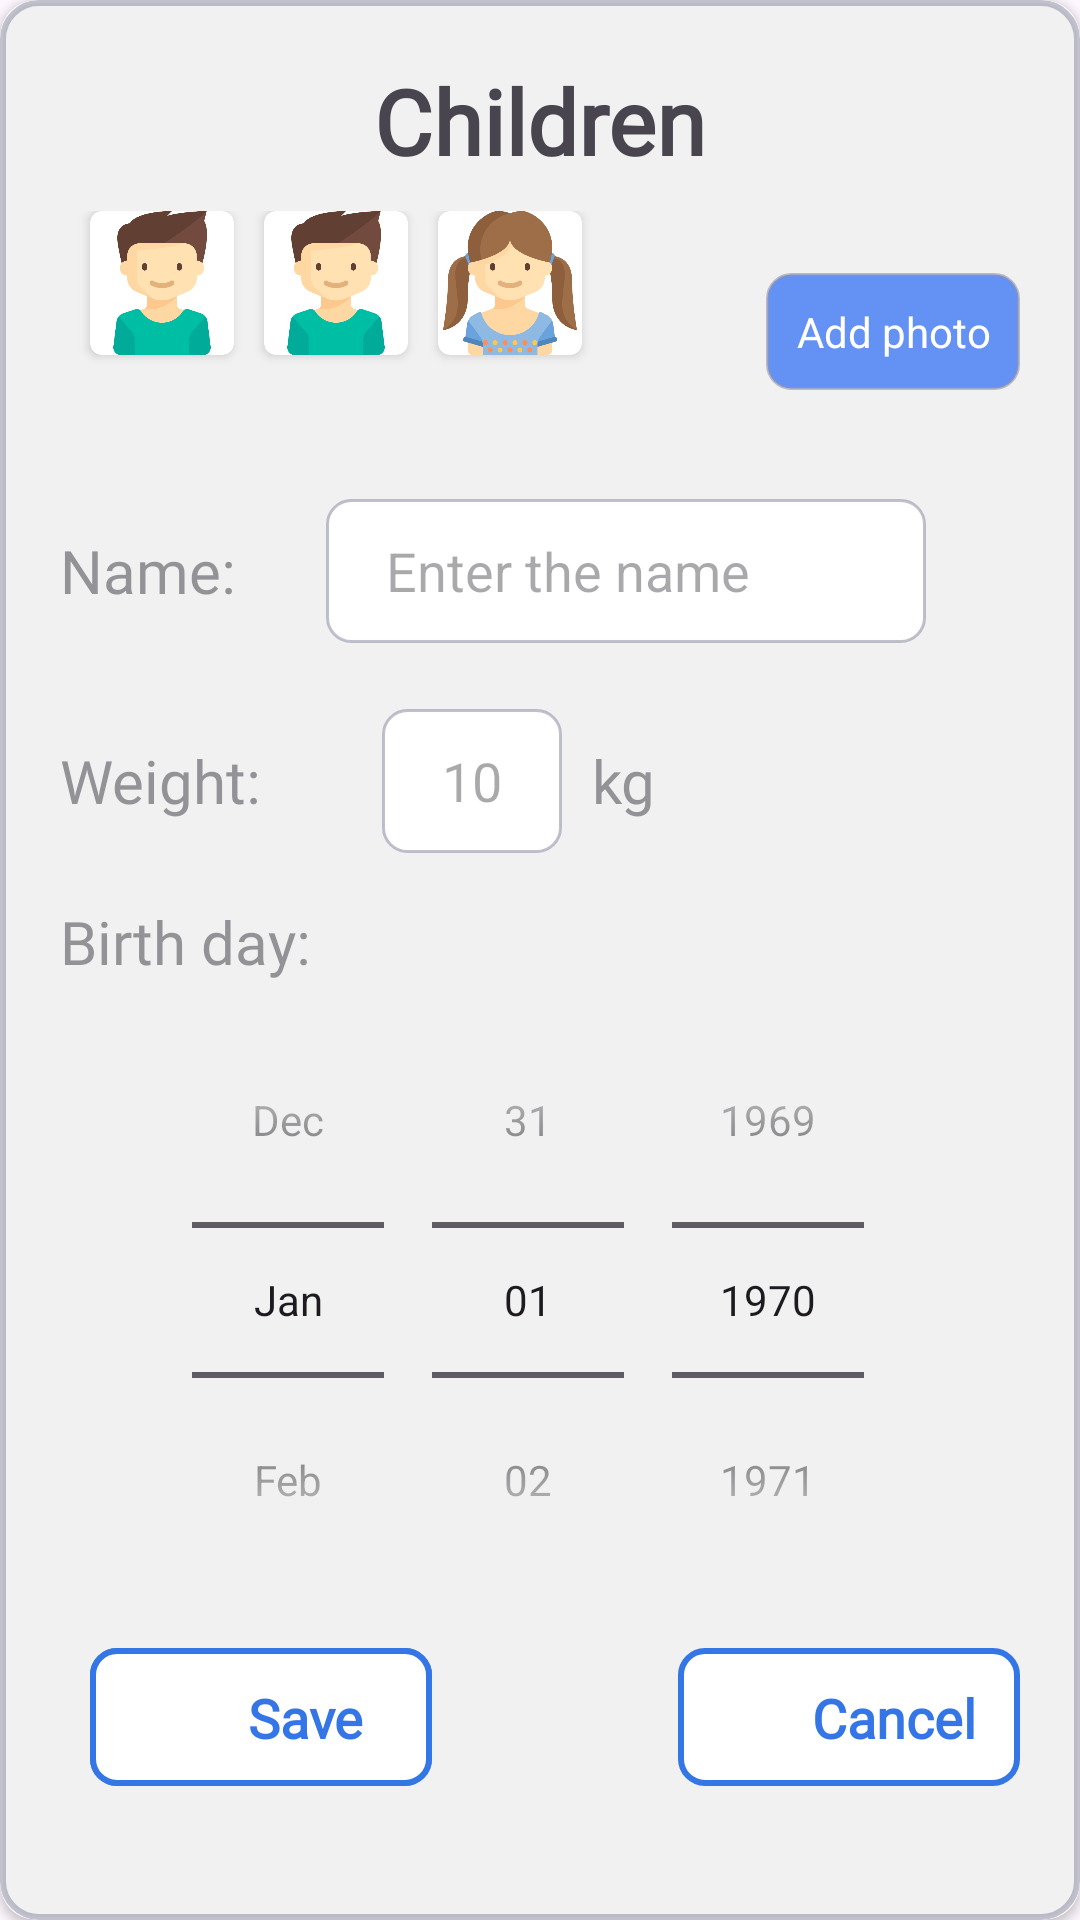

Reconstruct the res/layout file that produces this screen, plus the resources it refers to.
<!-- AndroidManifest.xml: application theme Theme.MediMom -->
<!-- res/layout/dialog_add_child.xml -->
<?xml version="1.0" encoding="utf-8"?>
<androidx.cardview.widget.CardView xmlns:android="http://schemas.android.com/apk/res/android"
    xmlns:app="http://schemas.android.com/apk/res-auto"
    xmlns:tools="http://schemas.android.com/tools"
    android:layout_width="match_parent"
    android:layout_height="match_parent"
    android:layout_margin="10dp"
    android:background="#5553FF"
    app:cardCornerRadius="12dp"
    android:elevation="2dp"
    >

    <androidx.constraintlayout.widget.ConstraintLayout
        android:layout_width="match_parent"
        android:layout_height="match_parent"
        android:background="@drawable/dialog_bg"
        android:padding="20dp"
        >

        <TextView
            android:id="@+id/header"
            style="@style/headerFontStyle"
            android:layout_width="wrap_content"
            android:layout_height="wrap_content"
            android:text="@string/children_title"
            app:layout_constraintEnd_toEndOf="parent"
            app:layout_constraintStart_toStartOf="parent"
            app:layout_constraintTop_toTopOf="parent" />

        <LinearLayout
            android:id="@+id/photo_layout"
            android:layout_width="match_parent"
            android:layout_height="80dp"
            android:layout_marginTop="10dp"
            android:orientation="horizontal"
            app:layout_constraintTop_toBottomOf="@id/header">

            <androidx.cardview.widget.CardView
                android:id="@+id/card_view"
                android:layout_width="wrap_content"
                android:layout_height="wrap_content"
                android:padding="4dp"
                android:layout_marginStart="10dp"
                android:background="@color/dialog_borderColor"
                android:elevation="2dp"
                app:cardCornerRadius="4dp">

                <ImageView
                    android:id="@+id/child_image"
                    android:layout_width="48dp"
                    android:layout_height="48dp"
                    android:layout_gravity="center"
                    android:contentDescription="@string/photo_of_child"
                    android:scaleType="centerCrop"
                    android:src="@drawable/ic_boy" />
            </androidx.cardview.widget.CardView>

            <androidx.cardview.widget.CardView
                android:id="@+id/card_view1"
                android:layout_width="wrap_content"
                android:layout_height="wrap_content"
                android:padding="4dp"
                android:layout_marginStart="10dp"
                android:background="@color/dialog_borderColor"
                android:elevation="2dp"
                app:cardCornerRadius="4dp">

                <ImageView
                    android:id="@+id/child_image1"
                    android:layout_width="48dp"
                    android:layout_height="48dp"
                    android:layout_gravity="center"
                    android:contentDescription="@string/photo_of_child"
                    android:scaleType="centerCrop"
                    android:src="@drawable/ic_boy" />
            </androidx.cardview.widget.CardView>

            <androidx.cardview.widget.CardView
                android:id="@+id/card_view2"
                android:layout_width="wrap_content"
                android:layout_height="wrap_content"
                android:padding="4dp"
                android:background="@color/black"
                android:layout_marginStart="10dp"
                android:elevation="0dp"
                app:cardCornerRadius="4dp"
                >

                <ImageView
                    android:id="@+id/child_image2"
                    android:layout_width="48dp"
                    android:layout_height="48dp"
                    android:contentDescription="@string/photo_of_child"
                    android:layout_gravity="center"
                    android:src="@drawable/ic_girl" />
            </androidx.cardview.widget.CardView>
        </LinearLayout>

            <TextView
                android:id="@+id/choose_photo"
                android:layout_width="wrap_content"
                android:layout_height="wrap_content"
                android:padding="10dp"
                android:layout_marginStart="10dp"
                android:background="@drawable/blue_btn_bg"
                android:textColor="@color/white"
                android:layout_gravity="center_vertical"
                android:gravity="end"
                android:text="@string/add_photo"
                app:layout_constraintTop_toTopOf="@id/photo_layout"
                app:layout_constraintBottom_toBottomOf="@id/photo_layout"
                app:layout_constraintEnd_toEndOf="parent"
                />

        <LinearLayout
            android:id="@+id/name_layout"
            android:layout_width="match_parent"
            android:layout_height="60dp"
            android:layout_marginTop="10dp"
            android:orientation="horizontal"
            app:layout_constraintTop_toBottomOf="@id/photo_layout">

            <TextView
                style="@style/dialogTitleText"
                android:layout_width="wrap_content"
                android:layout_height="wrap_content"
                android:gravity="center_vertical"
                android:layout_gravity="center_vertical"
                android:text="@string/name" />

            <EditText
                android:id="@+id/child_name"
                android:layout_width="200dp"
                android:layout_height="48dp"
                android:layout_marginStart="30dp"
                android:autofillHints=""
                android:background="@drawable/white_input_bg"
                android:gravity="center_vertical"
                android:paddingStart="20dp"
                android:layout_gravity="center_vertical"
                android:hint="@string/enter_the_name"
                android:inputType="text" />
        </LinearLayout>
        <LinearLayout
            android:id="@+id/weight_layout"
            android:layout_width="match_parent"
            android:layout_height="60dp"
            android:layout_marginTop="10dp"
            android:orientation="horizontal"
            app:layout_constraintTop_toBottomOf="@id/name_layout">

            <TextView
                style="@style/dialogTitleText"
                android:layout_width="wrap_content"
                android:layout_height="wrap_content"
                android:gravity="center_vertical"
                android:layout_gravity="center_vertical"
                android:text="@string/title_weight" />

            <EditText
                android:id="@+id/child_weight"
                android:layout_width="60dp"
                android:layout_height="48dp"
                android:layout_marginStart="40dp"
                android:autofillHints=""
                android:background="@drawable/white_input_bg"
                android:gravity="center_vertical"
                android:paddingStart="20dp"
                android:layout_gravity="center_vertical"
                android:hint="@string/example_10"
                android:inputType="text"
                tools:ignore="RtlSymmetry,TextFields" />
            <TextView
                style="@style/dialogTitleText"
                android:layout_width="wrap_content"
                android:layout_height="wrap_content"
                android:gravity="center_vertical"
                android:layout_marginStart="10dp"
                android:layout_gravity="center_vertical"
                android:text="@string/unit_kg" />

        </LinearLayout>


        <TextView
            android:id="@+id/textView1"
            style="@style/dialogTitleText"
            android:layout_width="wrap_content"
            android:layout_height="wrap_content"
            android:layout_marginTop="10dp"
            android:text="@string/birth_day"
            app:layout_constraintStart_toStartOf="parent"
            app:layout_constraintTop_toBottomOf="@id/weight_layout" />

        <DatePicker
            android:id="@+id/child_date"
            android:layout_width="match_parent"
            android:layout_height="wrap_content"
            android:calendarViewShown="false"
            android:datePickerMode="spinner"
            android:textColor="@color/dialog_textColor"
            app:layout_constraintTop_toBottomOf="@id/textView1" />


        <androidx.constraintlayout.widget.ConstraintLayout
            android:id="@+id/add_button_layout"
            android:layout_width="wrap_content"
            android:layout_height="wrap_content"
            android:layout_marginStart="10dp"
            android:orientation="horizontal"
            app:layout_constraintStart_toStartOf="parent"
            app:layout_constraintTop_toTopOf="@id/cancel_button_layout"
            app:layout_constraintBottom_toBottomOf="@id/cancel_button_layout"
            >

            <include
                android:id="@+id/add_button"
                layout="@layout/view_add_btn" />
        </androidx.constraintlayout.widget.ConstraintLayout>

        <androidx.constraintlayout.widget.ConstraintLayout
            android:id="@+id/save_button_layout"
            android:layout_width="wrap_content"
            android:layout_height="wrap_content"
            android:layout_marginStart="10dp"
            android:orientation="horizontal"
            app:layout_constraintStart_toStartOf="parent"
            app:layout_constraintTop_toTopOf="@id/cancel_button_layout"
            app:layout_constraintBottom_toBottomOf="@id/cancel_button_layout"
            >

            <include
                android:id="@+id/save_button"
                layout="@layout/view_save_btn" />
        </androidx.constraintlayout.widget.ConstraintLayout>

        <androidx.constraintlayout.widget.ConstraintLayout
            android:id="@+id/cancel_button_layout"
            android:layout_width="wrap_content"
            android:layout_height="wrap_content"
            android:layout_marginTop="10dp"
            android:layout_marginEnd="0dp"
            android:orientation="horizontal"
            app:layout_constraintTop_toBottomOf="@id/child_date"
            app:layout_constraintEnd_toEndOf="parent"
            >
            <include
                android:id="@+id/cancel_button"
                layout="@layout/view_cancel_btn" />
        </androidx.constraintlayout.widget.ConstraintLayout>

    </androidx.constraintlayout.widget.ConstraintLayout>
</androidx.cardview.widget.CardView>
<!-- res/layout/view_add_btn.xml (included above) -->
<?xml version="1.0" encoding="utf-8"?>
<androidx.constraintlayout.widget.ConstraintLayout
    xmlns:android="http://schemas.android.com/apk/res/android"
    xmlns:app="http://schemas.android.com/apk/res-auto"
    android:id="@+id/button"
    android:layout_width="114dp"
    android:layout_height="46dp"
    android:layout_gravity="start"
    android:background="@drawable/add_btn_lg"
    android:clickable="true"
    android:focusable="true"
    android:gravity="center_vertical"
    android:orientation="horizontal"
    android:paddingStart="8dp"
    android:paddingEnd="8dp"
    >
    <ImageView
        android:id="@+id/imageIconOfAddButton"
        android:layout_width="30dp"
        android:layout_height="30dp"
        android:contentDescription="@string/add_title"
        android:src="@drawable/ic_add_image"
        app:layout_constraintBottom_toBottomOf="parent"
        app:layout_constraintStart_toStartOf="parent"
        app:layout_constraintTop_toTopOf="parent"
        app:tint="@color/primaryButton_textColor" />

    <TextView
        android:layout_width="wrap_content"
        android:layout_height="wrap_content"
        android:fontFamily="@font/lato"
        android:text="Add"
        android:textColor="@color/primaryButton_textColor"
        android:textSize="18sp"
        android:textStyle="bold"
        app:layout_constraintBottom_toBottomOf="parent"
        app:layout_constraintEnd_toEndOf="parent"
        app:layout_constraintStart_toEndOf="@+id/imageIconOfAddButton"
        app:layout_constraintTop_toTopOf="parent" />

</androidx.constraintlayout.widget.ConstraintLayout>
<!-- res/layout/view_save_btn.xml (included above) -->
<?xml version="1.0" encoding="utf-8"?>
<androidx.constraintlayout.widget.ConstraintLayout
    xmlns:android="http://schemas.android.com/apk/res/android"
    xmlns:app="http://schemas.android.com/apk/res-auto"
    android:id="@+id/button"
    android:layout_width="114dp"
    android:layout_height="46dp"
    android:layout_gravity="start"
    android:background="@drawable/add_btn_lg"
    android:clickable="true"
    android:focusable="true"
    android:gravity="center_vertical"
    android:orientation="horizontal"
    android:paddingStart="8dp"
    android:paddingEnd="8dp"
    >
    <ImageView
        android:id="@+id/imageIconOfAddButton"
        android:layout_width="30dp"
        android:layout_height="30dp"
        android:contentDescription="@string/safe_image"
        android:src="@drawable/ic_add_image"
        app:layout_constraintBottom_toBottomOf="parent"
        app:layout_constraintStart_toStartOf="parent"
        app:layout_constraintTop_toTopOf="parent"
        app:tint="@color/primaryButton_textColor" />

    <TextView
        android:layout_width="wrap_content"
        android:layout_height="wrap_content"
        android:fontFamily="@font/lato"
        android:text="@string/safe_btn"
        android:textColor="@color/primaryButton_textColor"
        android:textSize="18sp"
        android:textStyle="bold"
        app:layout_constraintBottom_toBottomOf="parent"
        app:layout_constraintEnd_toEndOf="parent"
        app:layout_constraintStart_toEndOf="@+id/imageIconOfAddButton"
        app:layout_constraintTop_toTopOf="parent" />

</androidx.constraintlayout.widget.ConstraintLayout>
<!-- res/layout/view_cancel_btn.xml (included above) -->
<?xml version="1.0" encoding="utf-8"?>
<androidx.constraintlayout.widget.ConstraintLayout
    xmlns:android="http://schemas.android.com/apk/res/android"
    xmlns:app="http://schemas.android.com/apk/res-auto"
    android:id="@+id/button"
    android:layout_width="114dp"
    android:layout_height="46dp"
    android:background="@drawable/add_btn_lg"
    android:clickable="true"
    android:focusable="true"
    android:gravity="center_vertical"
    android:orientation="horizontal"
    android:paddingStart="8dp"
    android:paddingEnd="8dp"
    >
    <ImageView
        android:id="@+id/imageIconOfAddButton"
        android:layout_width="30dp"
        android:layout_height="30dp"
        android:contentDescription="@string/add_title"
        android:src="@drawable/ic_add_image"
        android:rotation="45"
        app:layout_constraintBottom_toBottomOf="parent"
        app:layout_constraintStart_toStartOf="parent"
        app:layout_constraintTop_toTopOf="parent"
        app:tint="@color/primaryButton_textColor" />

    <TextView
        android:layout_width="wrap_content"
        android:layout_height="wrap_content"
        android:fontFamily="@font/lato"
        android:text="@string/children_cancel_btn_name"
        android:textColor="@color/primaryButton_textColor"
        android:textSize="18sp"
        android:textStyle="bold"
        app:layout_constraintBottom_toBottomOf="parent"
        app:layout_constraintEnd_toEndOf="parent"
        app:layout_constraintStart_toEndOf="@+id/imageIconOfAddButton"
        app:layout_constraintTop_toTopOf="parent" />

</androidx.constraintlayout.widget.ConstraintLayout>
<!-- resources referenced by this layout -->
<resources>
  <color name="black">#FF000000</color>
  <color name="dialog_borderColor">#969696AA</color>
  <color name="dialog_textColor">#3576E7</color>
  <color name="primaryButton_textColor">#3576E7</color>
  <color name="white">#FFFFFFFF</color>
  <!-- drawable add_btn_lg (drawable) -->
  <?xml version="1.0" encoding="utf-8"?>
  <shape xmlns:android="http://schemas.android.com/apk/res/android">
      <solid android:color="@color/white"/>
      <corners android:radius="8dp"/>
      <stroke android:color="@color/primaryButton_borderColor" android:width="2dp"/>
  </shape>
  <!-- drawable blue_btn_bg (drawable) -->
  <?xml version="1.0" encoding="utf-8"?>
  <shape xmlns:android="http://schemas.android.com/apk/res/android">
      <corners android:radius="8dp"/>
      <solid android:color="@color/start_gradient_color"/>
      <stroke android:color="@color/dialog_borderColor" android:width="1dp"/>
  </shape>
  <!-- drawable dialog_bg (drawable) -->
  <?xml version="1.0" encoding="utf-8"?>
  <shape xmlns:android="http://schemas.android.com/apk/res/android">
      <corners android:radius="12dp" />
      <solid android:color="@color/dialog_background"/>
      <stroke android:color="@color/dialog_borderColor" android:width="2dp"/>
  </shape>
  <!-- drawable ic_boy: png bitmap (drawable, 21133 bytes) -->
  <!-- drawable ic_girl: png bitmap (drawable, 38992 bytes) -->
  <!-- drawable white_input_bg (drawable) -->
  <?xml version="1.0" encoding="utf-8"?>
  <shape xmlns:android="http://schemas.android.com/apk/res/android">
  <corners android:radius="8dp"/>
      <solid android:color="@color/white"/>
      <stroke android:width="1dp" android:color="@color/dialog_borderColor"/>
  </shape>
  <string name="add_photo">Add photo</string>
  <string name="add_title">Add icon</string>
  <string name="birth_day">Birth day:</string>
  <string name="children_cancel_btn_name">Cancel</string>
  <string name="children_title">Children</string>
  <string name="enter_the_name">Enter the name</string>
  <string name="example_10">10</string>
  <string name="name">Name:</string>
  <string name="photo_of_child">Photo of Child</string>
  <string name="safe_btn">Save</string>
  <string name="safe_image">Safe image</string>
  <string name="title_weight">Weight:</string>
  <string name="unit_kg">kg</string>
  <style name="dialogTitleText">
          <item name="android:fontFamily">@font/lato</item>
          <item name="android:textSize">20sp</item>
          <item name="android:titleMarginStart">20dp</item>
          <item name="android:textColor">@color/dialog_titleTextColor</item>
      </style>
  <style name="headerFontStyle">
          <item name="android:fontFamily">@font/yeonsung</item>
          <item name="android:textSize">30sp</item>
          <item name="android:textStyle">bold</item>
      </style>
  <style name="Theme.MediMom" parent="Base.Theme.MediMom" />
  <color name="primaryButton_borderColor">#3576E7</color>
  <color name="start_gradient_color">#6391F4</color>
  <color name="dialog_background">@color/main_background</color>
  <color name="dialog_titleTextColor">#96505059</color>
  <style name="Base.Theme.MediMom" parent="Theme.Material3.DayNight.NoActionBar">
          
          
      </style>
  <color name="main_background">#F1F1F1F1</color>
</resources>
